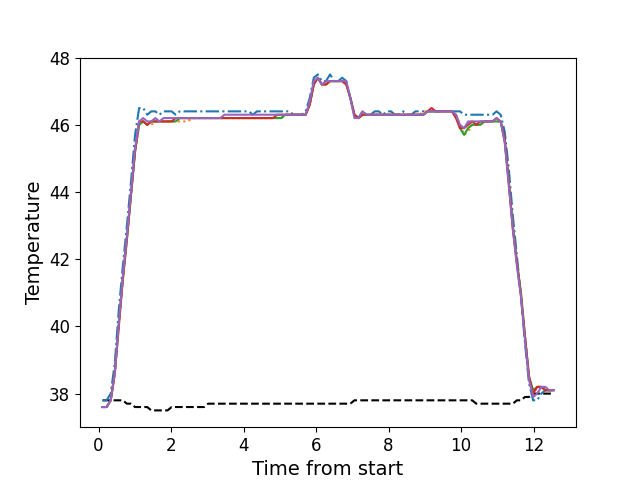

Values plotted in this chart, from the file beside it:
, times, neutral, z1, z2, z3, z4, z5
0, 0.11, 37.8, 37.8, 37.6, 37.6, 37.6, 37.6
1, 0.222, 37.8, 37.8, 37.6, 37.6, 37.6, 37.6
2, 0.335, 37.8, 38.0, 37.8, 37.8, 37.8, 37.8
3, 0.447, 37.8, 38.9, 38.6, 38.6, 38.6, 38.6
4, 0.559, 37.8, 40.5, 40.0, 40.1, 40.0, 40.1
5, 0.67, 37.8, 41.8, 41.4, 41.4, 41.4, 41.5
6, 0.782, 37.7, 43.0, 42.6, 42.6, 42.6, 42.7
7, 0.894, 37.7, 44.3, 43.9, 43.9, 43.9, 44.0
8, 1.007, 37.6, 45.7, 45.2, 45.2, 45.2, 45.3
9, 1.119, 37.6, 46.5, 46.0, 46.0, 46.1, 46.1
10, 1.231, 37.6, 46.5, 46.1, 46.1, 46.1, 46.2
11, 1.343, 37.6, 46.3, 46.0, 46.0, 46.0, 46.1
12, 1.455, 37.5, 46.4, 46.0, 46.1, 46.1, 46.1
13, 1.568, 37.5, 46.4, 46.1, 46.1, 46.1, 46.2
14, 1.679, 37.5, 46.3, 46.1, 46.1, 46.1, 46.1
15, 1.792, 37.5, 46.4, 46.1, 46.1, 46.1, 46.2
16, 1.903, 37.5, 46.4, 46.1, 46.1, 46.1, 46.2
17, 2.016, 37.6, 46.4, 46.1, 46.1, 46.1, 46.2
18, 2.127, 37.6, 46.3, 46.1, 46.1, 46.2, 46.2
19, 2.239, 37.6, 46.4, 46.1, 46.2, 46.2, 46.2
20, 2.351, 37.6, 46.4, 46.1, 46.2, 46.2, 46.2
21, 2.463, 37.6, 46.4, 46.1, 46.2, 46.2, 46.2
22, 2.575, 37.6, 46.4, 46.2, 46.2, 46.2, 46.2
23, 2.688, 37.6, 46.4, 46.2, 46.2, 46.2, 46.2
24, 2.8, 37.6, 46.4, 46.2, 46.2, 46.2, 46.2
25, 2.912, 37.6, 46.4, 46.2, 46.2, 46.2, 46.2
26, 3.024, 37.7, 46.4, 46.2, 46.2, 46.2, 46.2
27, 3.136, 37.7, 46.4, 46.2, 46.2, 46.2, 46.2
28, 3.248, 37.7, 46.4, 46.2, 46.2, 46.2, 46.2
29, 3.36, 37.7, 46.4, 46.2, 46.2, 46.2, 46.2
30, 3.473, 37.7, 46.4, 46.2, 46.2, 46.2, 46.3
31, 3.585, 37.7, 46.4, 46.2, 46.2, 46.2, 46.3
32, 3.696, 37.7, 46.4, 46.2, 46.2, 46.2, 46.3
33, 3.808, 37.7, 46.4, 46.2, 46.2, 46.2, 46.3
34, 3.92, 37.7, 46.4, 46.2, 46.2, 46.2, 46.3
35, 4.031, 37.7, 46.4, 46.2, 46.2, 46.2, 46.3
36, 4.145, 37.7, 46.4, 46.2, 46.2, 46.2, 46.3
37, 4.257, 37.7, 46.3, 46.2, 46.2, 46.2, 46.3
38, 4.369, 37.7, 46.4, 46.2, 46.2, 46.2, 46.3
39, 4.48, 37.7, 46.4, 46.2, 46.2, 46.2, 46.3
40, 4.592, 37.7, 46.4, 46.2, 46.2, 46.2, 46.3
41, 4.705, 37.7, 46.4, 46.2, 46.2, 46.2, 46.3
42, 4.817, 37.7, 46.4, 46.2, 46.2, 46.2, 46.3
43, 4.929, 37.7, 46.4, 46.2, 46.2, 46.3, 46.3
44, 5.04, 37.7, 46.4, 46.2, 46.2, 46.3, 46.3
45, 5.153, 37.7, 46.4, 46.3, 46.3, 46.3, 46.3
46, 5.264, 37.7, 46.4, 46.3, 46.3, 46.3, 46.3
47, 5.376, 37.7, 46.3, 46.3, 46.3, 46.3, 46.3
48, 5.488, 37.7, 46.3, 46.3, 46.3, 46.3, 46.3
49, 5.601, 37.7, 46.3, 46.3, 46.3, 46.3, 46.3
50, 5.713, 37.7, 46.4, 46.3, 46.3, 46.3, 46.3
51, 5.825, 37.7, 46.8, 46.6, 46.6, 46.6, 46.7
52, 5.937, 37.7, 47.4, 47.2, 47.2, 47.2, 47.3
53, 6.049, 37.7, 47.5, 47.4, 47.4, 47.4, 47.4
54, 6.161, 37.7, 47.3, 47.2, 47.2, 47.2, 47.2
55, 6.273, 37.7, 47.3, 47.2, 47.2, 47.2, 47.3
56, 6.386, 37.7, 47.5, 47.3, 47.3, 47.3, 47.3
57, 6.498, 37.7, 47.3, 47.3, 47.3, 47.3, 47.3
58, 6.61, 37.7, 47.3, 47.3, 47.3, 47.3, 47.3
59, 6.721, 37.7, 47.4, 47.3, 47.3, 47.3, 47.3
... 52 more rows
